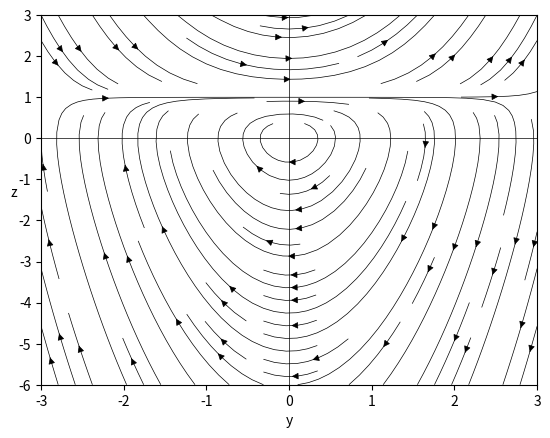

Source code (Python):
import matplotlib.pyplot as plt
import numpy as np

fixed_points = np.array([[0. ,0.]])
epsilon = 0.5

y = np.linspace(-3, 3, 100)
z = np.linspace(-6, 3, 100)

Y, Z = np.meshgrid(y, z)

Ydot = Z
Zdot = 1 / epsilon * (Y * Z - Y)

fix, ax = plt.subplots()
ax.streamplot(Y, Z, Ydot, Zdot, color="black", linewidth=0.5)
ax.set_xlabel("y")
ax.set_ylabel("z", rotation=0)
plt.axhline(y=0, color="black", linewidth="0.5")
plt.axvline(x=0, color="black", linewidth="0.5")

plt.show()
